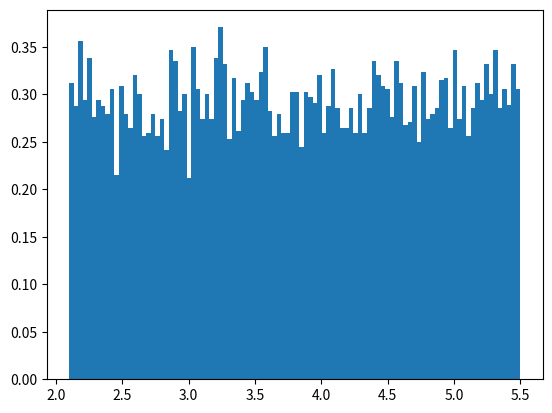

The script that saved this image:
# import numpy
import numpy as np
import matplotlib.pyplot as plt

# Using uniform() method
gfg = np.random.uniform(2.1, 5.5, 10000)

plt.hist(gfg, bins = 100, density = True)
plt.show()
